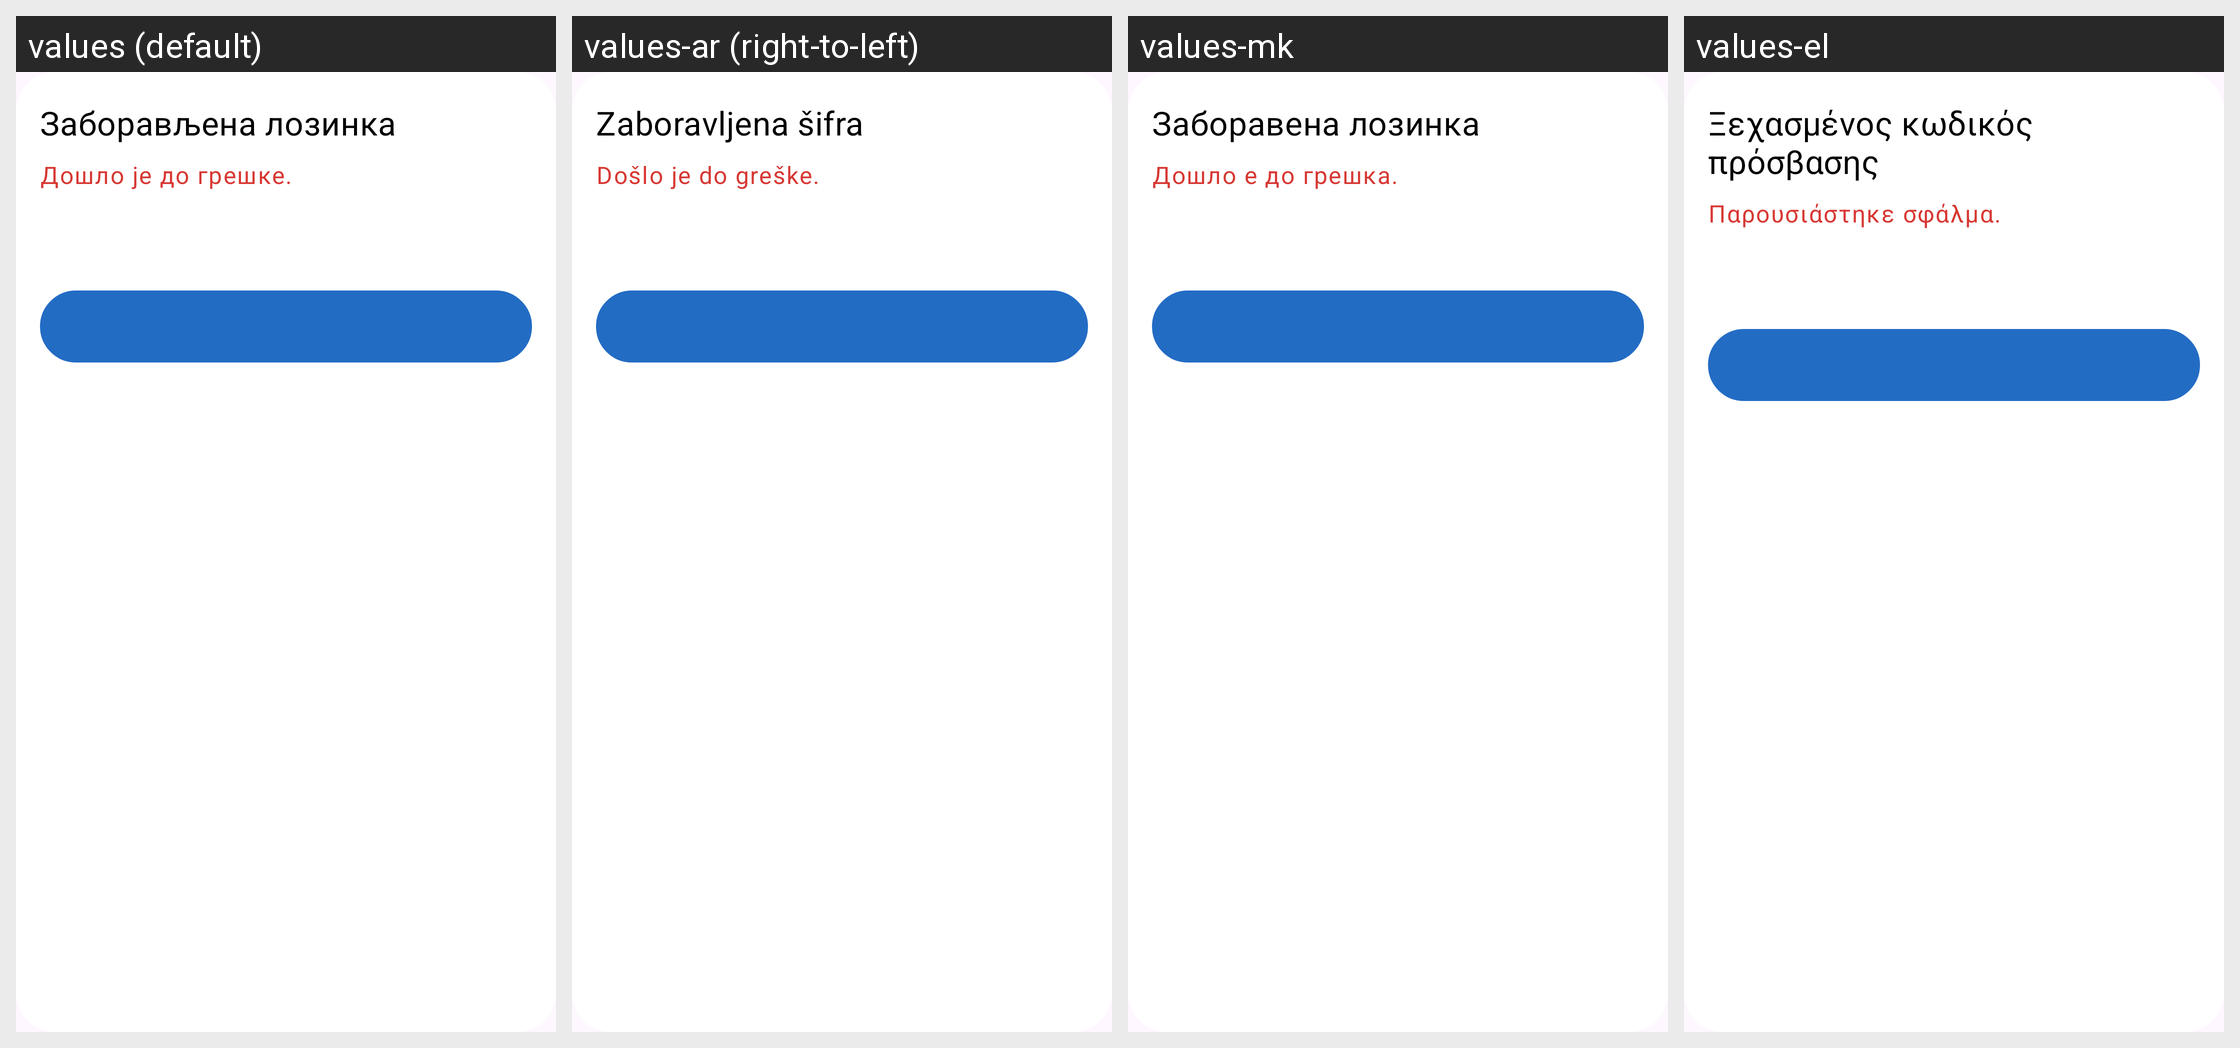

Here is an Android app screen in its default locale and in the app's own translations. Write out the translated-string differences for the strings that appear on this screen.
Android screen res/layout/dialog_forgot_pass.xml rendered under 4 locales, left to right: values (default), values-ar (right-to-left), values-mk, values-el. Device: Nexus 5 (rendered at 1080×1920; each locale shown at half size, 540×960, under a caption strip naming it); theme Base.Theme.OpenBalkanETC.
Other locales in the repository, not shown: values-bs, values-de, values-en, values-hr, values-sr, values-tr.
Strings drawn on this screen, with the default value and each locale's value (text and hints the layout hard-codes, and strings that could not be matched under every locale, appear in the picture but are not listed):

title_dialog_forgot_pass
  values: Заборављена лозинка
  values-ar: Zaboravljena šifra
  values-mk: Заборавена лозинка
  values-el: Ξεχασμένος κωδικός πρόσβασης

error_dialog_forgot_pass
  values: Дошло је до грешке.
  values-ar: Došlo je do greške.
  values-mk: Дошло е до грешка.
  values-el: Παρουσιάστηκε σφάλμα.
